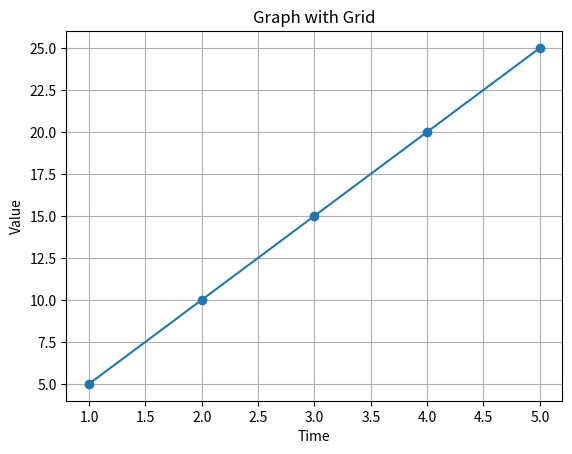

Write the Python code that produced this figure.
import matplotlib.pyplot as plt

x = [1, 2, 3, 4, 5]
y = [5, 10, 15, 20, 25]

plt.plot(x, y, marker="o")

plt.xlabel("Time")
plt.ylabel("Value")
plt.title("Graph with Grid")

plt.grid(True)

plt.show()
#Siddhesh_67
